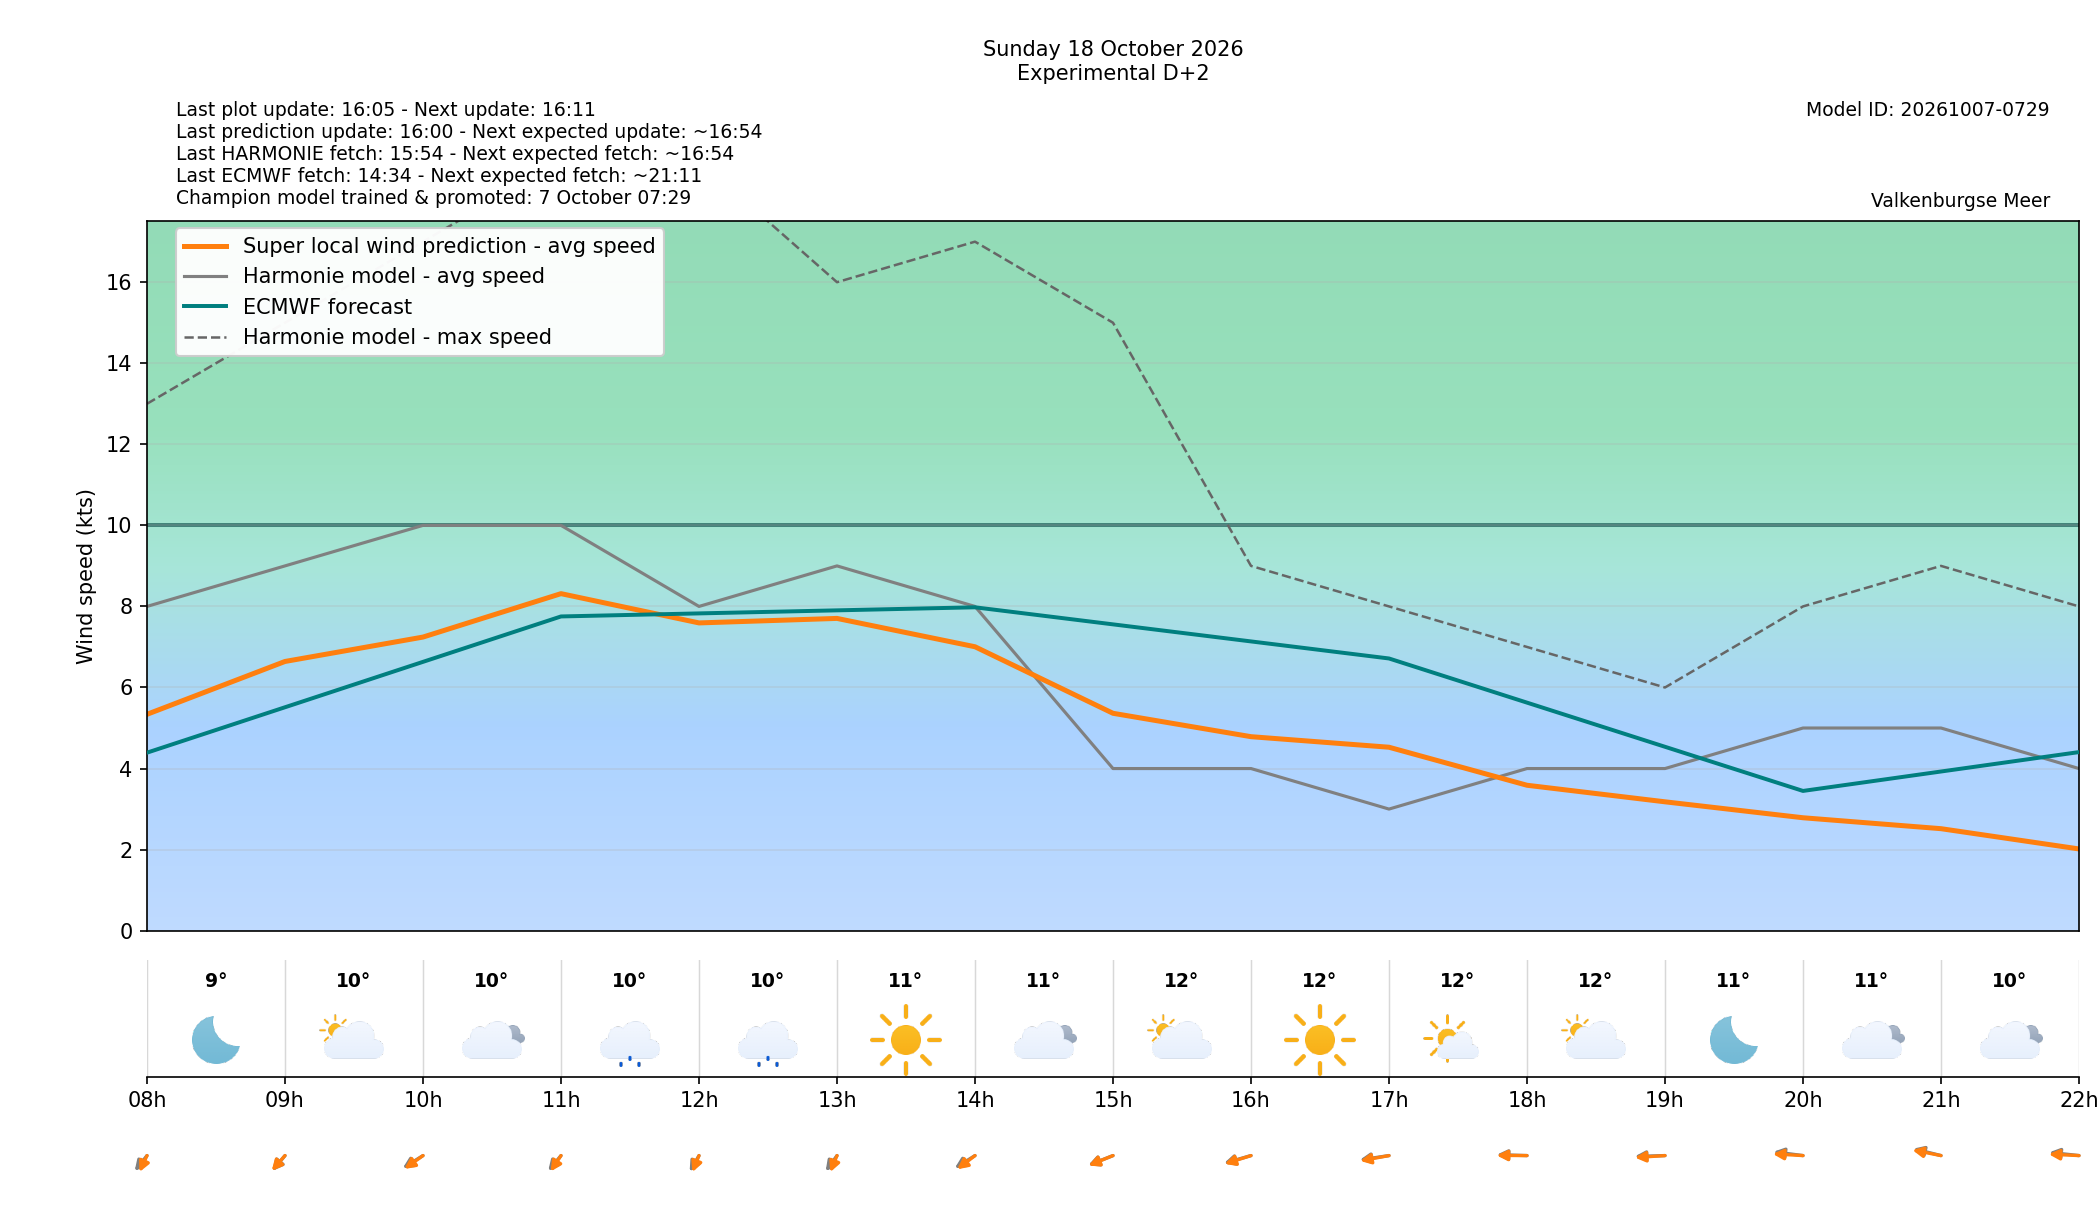

Source data for this figure (header and first rows):
target_time_utc, target_time_local, forecast_wind_speed, forecast_wind_min, forecast_wind_max, lstm_pred_wind_speed, forecast_wind_dir_deg, lstm_pred_wind_dir_deg, forecast_temperature_c, weather_code, weather_source, is_daylight, hour_utc, hour_local, delta_speed_lstm_minus_forecast, delta_dir_lstm_minus_forecast, issue_time_utc, forecast_available, harmonie_run_ts, harmonie_fetched_ts, speed_model_id, direction_model_id, calibration_policy
2026-10-18 06:00:00+00:00, 2026-10-18 08:00:00+02:00, 8.0, 8.0, 13.0, 5.338, 24.0, 14.45, 9.4, 0, windsurfice, False, 06, 08, -2.662, -9.552, 2026-10-16T14:00:00+00:00, True, 1792158845710, 1792158845710, 20261007050000_8b9962c3_speed, 20261003080000_af4b4f24_direction, none
2026-10-18 07:00:00+00:00, 2026-10-18 09:00:00+02:00, 9.0, 9.0, 15.0, 6.642, 25.0, 26.06, 10.1, 2, windsurfice, True, 07, 09, -2.358, 1.061, 2026-10-16T14:00:00+00:00, True, 1792158845710, 1792158845710, 20261007050000_8b9962c3_speed, 20261003080000_af4b4f24_direction, none
2026-10-18 08:00:00+00:00, 2026-10-18 10:00:00+02:00, 10.0, 10.0, 17.0, 7.244, 42.0, 38.08, 10.1, 3, windsurfice, True, 08, 10, -2.756, -3.918, 2026-10-16T14:00:00+00:00, True, 1792158845710, 1792158845710, 20261007050000_8b9962c3_speed, 20261003080000_af4b4f24_direction, none
2026-10-18 09:00:00+00:00, 2026-10-18 11:00:00+02:00, 10.0, 10.0, 19.0, 8.315, 25.0, 20.13, 9.7, 51, windsurfice, True, 09, 11, -1.685, -4.874, 2026-10-16T14:00:00+00:00, True, 1792158845710, 1792158845710, 20261007050000_8b9962c3_speed, 20261003080000_af4b4f24_direction, none
2026-10-18 10:00:00+00:00, 2026-10-18 12:00:00+02:00, 8.0, 8.0, 19.0, 7.593, 18.0, 12.61, 9.7, 51, windsurfice, True, 10, 12, -0.4069, -5.392, 2026-10-16T14:00:00+00:00, True, 1792158845710, 1792158845710, 20261007050000_8b9962c3_speed, 20261003080000_af4b4f24_direction, none
2026-10-18 11:00:00+00:00, 2026-10-18 13:00:00+02:00, 9.0, 9.0, 16.0, 7.704, 22.0, 12.97, 10.8, 0, windsurfice, True, 11, 13, -1.296, -9.028, 2026-10-16T14:00:00+00:00, True, 1792158845710, 1792158845710, 20261007050000_8b9962c3_speed, 20261003080000_af4b4f24_direction, none
2026-10-18 12:00:00+00:00, 2026-10-18 14:00:00+02:00, 8.0, 8.0, 17.0, 7.005, 42.0, 36.06, 10.7, 3, windsurfice, True, 12, 14, -0.995, -5.942, 2026-10-16T14:00:00+00:00, True, 1792158845710, 1792158845710, 20261007050000_8b9962c3_speed, 20261003080000_af4b4f24_direction, none
2026-10-18 13:00:00+00:00, 2026-10-18 15:00:00+02:00, 4.0, 4.0, 15.0, 5.363, 55.0, 54.04, 11.8, 2, windsurfice, True, 13, 15, 1.363, -0.9578, 2026-10-16T14:00:00+00:00, True, 1792158845710, 1792158845710, 20261007050000_8b9962c3_speed, 20261003080000_af4b4f24_direction, none
2026-10-18 14:00:00+00:00, 2026-10-18 16:00:00+02:00, 4.0, 4.0, 9.0, 4.786, 63.0, 60.58, 12.2, 0, windsurfice, True, 14, 16, 0.7863, -2.42, 2026-10-16T14:00:00+00:00, True, 1792158845710, 1792158845710, 20261007050000_8b9962c3_speed, 20261003080000_af4b4f24_direction, none
2026-10-18 15:00:00+00:00, 2026-10-18 17:00:00+02:00, 3.0, 3.0, 8.0, 4.526, 75.0, 71.78, 12.1, 1, windsurfice, True, 15, 17, 1.526, -3.218, 2026-10-16T14:00:00+00:00, True, 1792158845710, 1792158845710, 20261007050000_8b9962c3_speed, 20261003080000_af4b4f24_direction, none
2026-10-18 16:00:00+00:00, 2026-10-18 18:00:00+02:00, 4.0, 4.0, 7.0, 3.588, 93.0, 90.64, 11.8, 2, windsurfice, True, 16, 18, -0.4123, -2.364, 2026-10-16T14:00:00+00:00, True, 1792158845710, 1792158845710, 20261007050000_8b9962c3_speed, 20261003080000_af4b4f24_direction, none
2026-10-18 17:00:00+00:00, 2026-10-18 19:00:00+02:00, 4.0, 4.0, 6.0, 3.179, 87.0, 83.3, 11.1, 0, windsurfice, False, 17, 19, -0.8207, -3.704, 2026-10-16T14:00:00+00:00, True, 1792158845710, 1792158845710, 20261007050000_8b9962c3_speed, 20261003080000_af4b4f24_direction, none
2026-10-18 18:00:00+00:00, 2026-10-18 20:00:00+02:00, 5.0, 5.0, 8.0, 2.786, 103.0, 95.78, 10.5, 3, windsurfice, False, 18, 20, -2.214, -7.223, 2026-10-16T14:00:00+00:00, True, 1792158845710, 1792158845710, 20261007050000_8b9962c3_speed, 20261003080000_af4b4f24_direction, none
2026-10-18 19:00:00+00:00, 2026-10-18 21:00:00+02:00, 5.0, 5.0, 9.0, 2.516, 114.0, 109.3, 10.3, 3, windsurfice, False, 19, 21, -2.484, -4.669, 2026-10-16T14:00:00+00:00, True, 1792158845710, 1792158845710, 20261007050000_8b9962c3_speed, 20261003080000_af4b4f24_direction, none
2026-10-18 20:00:00+00:00, 2026-10-18 22:00:00+02:00, 4.0, 4.0, 8.0, 2.016, 101.0, 94.75, 10.2, 3, windsurfice, False, 20, 22, -1.984, -6.255, 2026-10-16T14:00:00+00:00, True, 1792158845710, 1792158845710, 20261007050000_8b9962c3_speed, 20261003080000_af4b4f24_direction, none
